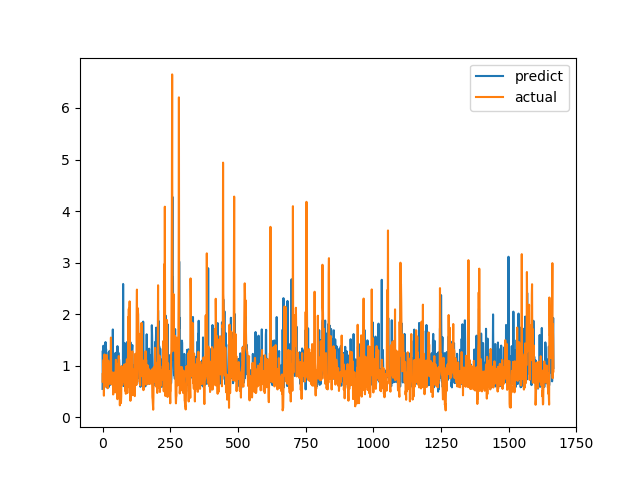

Values plotted in this chart, from the file beside it:
predict, actual
0.5502, 0.6915
1.289, 0.8558
0.8042, 0.7094
1.387, 1.015
1.265, 1.116
1.001, 0.4183
0.8138, 1.002
0.8411, 1.219
0.8135, 1.143
0.6734, 0.6528
1.167, 0.6747
1.459, 0.601
0.7519, 0.6695
1.326, 0.6538
0.766, 0.7814
0.5807, 1.206
0.8458, 0.8469
0.7161, 0.8286
0.9995, 0.6482
0.5975, 0.5624
0.6668, 0.7183
0.6673, 1.1
0.5805, 0.9542
1.261, 0.729
0.8039, 0.6694
0.7055, 0.8631
1.287, 0.6465
1.116, 0.8223
0.6269, 0.9236
0.7255, 0.8301
0.6585, 1.067
0.8296, 1.546
0.9757, 0.6827
1.099, 0.6386
0.7002, 0.6464
1.107, 0.6881
1.281, 0.7274
1.018, 0.65
1.703, 0.8694
0.6398, 0.4409
0.7942, 0.4519
0.6897, 0.7575
0.8452, 0.4952
0.771, 0.6851
0.6352, 0.7244
0.6271, 0.8654
0.7555, 0.74
1.107, 0.8071
1.25, 0.8204
0.6429, 1.114
0.7788, 1.109
0.6085, 0.4751
0.8098, 1.039
0.9497, 0.9458
0.7095, 0.7878
1.379, 0.3505
1.19, 0.9368
0.7628, 0.9868
1.242, 0.647
1.252, 1.03
... 1,606 more rows
